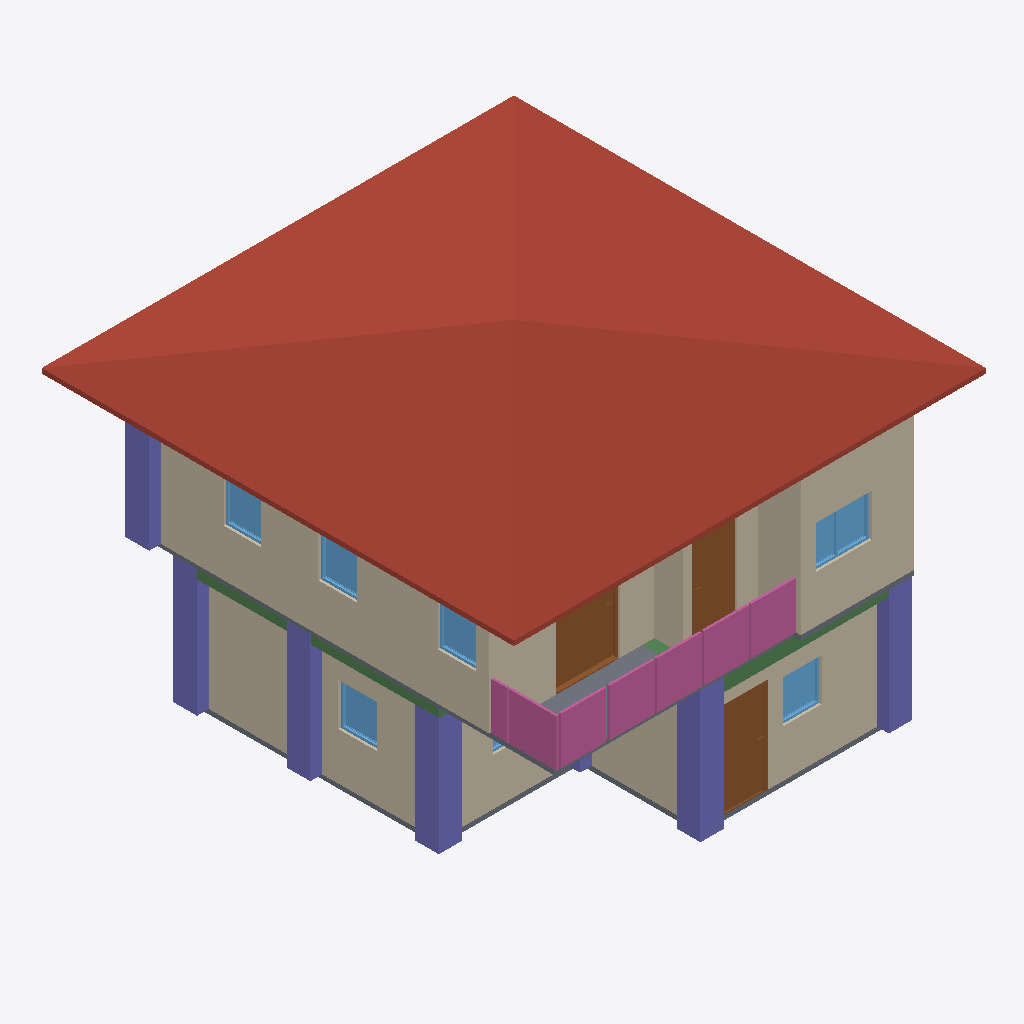
Isometric view of an IFC building model (IFC-SPF (STEP), schema IFC4, length unit metre), seen from the south-west, elements coloured by IFC class: 11 walls (beige), 7 columns (violet), 7 windows (light blue), 4 railings (pink), 4 beams (green), 3 doors (brown), 2 slabs (grey), 1 roof (red-brown).
Extent 10.0 m × 10.1 m × 7.1 m (x, y, z). Storeys (3): GF at 0.00 m; 2F at 3.00 m; Roof at 6.00 m. Elements (116): 31 IfcWall, 28 IfcColumn, 14 IfcRailing, 12 IfcBeam, 10 IfcDoor, 9 IfcWindow, 8 IfcSlab, 2 IfcStairFlight, 1 IfcCovering, 1 IfcRoof.

HEADER;
FILE_DESCRIPTION(('ViewDefinition[DesignTransferView]'),'2;1');
FILE_NAME('s05-activity.ifc','2026-10-07T15:07:20+08:00',(''),(''),'IfcOpenShell 0.8.5-post1','Bonsai 0.8.5-post1','Nobody');
FILE_SCHEMA(('IFC4'));
ENDSEC;
DATA;
#1=IFCPROJECT('3$oZGtqQLDoAI$Tela$Es6',$,'My Project',$,$,$,$,(#10,#22),#5);
#27=IFCSITE('3flEi3DmHDE90RcYbYhRe_',$,'My Site',$,$,#50,$,$,$,$,$,$,$,$);
#33=IFCBUILDING('3AZUhK2LTCIewFQohvBTWD',$,'My Building',$,$,#56,$,$,$,$,$,$);
#39=IFCBUILDINGSTOREY('0dCWY66Lf2ze6oI3fGQopj',$,'2F',$,$,#11594,$,$,$,$);
#63=IFCBUILDINGSTOREY('2YabtJQXjEhA9ZNR8bxrLW',$,'GF',$,$,#79,$,$,$,$);
#11568=IFCBUILDINGSTOREY('2Qr7It1Kv1kh1gYWpTnm$O',$,'Roof',$,$,#11589,$,$,$,$);
#13796=IFCROOF('3IMJitqF9B0w9TJnmAUkRx',$,'Roof',$,$,#13822,#13805,$,$);
#6057=IFCWALL('1fct9$z_HESeoThpl1J23d',$,'Wall',$,$,#11614,#6063,$,$);
#6182=IFCWALL('2AjrsbKtb3aBmkfRnZjcu8',$,'Wall',$,$,#11639,#6188,$,$);
#203=IFCWALL('03lbbwDU1C1vwrJUI6vmDs',$,'Wall',$,$,#1122,#209,$,$);
#545=IFCWALL('2QhnFy4dfEAfqVMhtmD5jl',$,'Wall',$,$,#556,#551,$,$);
#583=IFCWALL('0UQ6jElfX7QPT1iuqITUdb',$,'Wall',$,$,#594,#589,$,$);
#13828=IFCCOLUMN('1m_i_w8c1BhO6LLEWo1Xq4',$,'Column',$,$,#13836,#13840,$,$);
#6082=IFCWALL('2G9GfpMyP9Evz5VP9gqWIY',$,'Wall',$,$,#11619,#6088,$,$);
#13920=IFCCOLUMN('3jC$G0XJLDtBzB0xQxDDbu',$,'Column',$,$,#13927,#13931,$,$);
#10637=IFCRAILING('0y4hJp7LjEwAv6VxsbOZqC',$,'Railing',$,'FRAMELESS_PANEL',#11689,#10650,$,$);
#10589=IFCRAILING('2O$FfP0YT0XB1mz6WPlhKg',$,'Railing',$,'FRAMELESS_PANEL',#11684,#10598,$,$);
#127=IFCWALL('1jbRUhEsjElR_FEYgXMlhp',$,'Wall',$,$,#138,#133,$,$);
#13898=IFCCOLUMN('0zO80Cx0rCnBLuKqps5lLF',$,'Column',$,$,#13905,#13909,$,$);
#13468=IFCSLAB('1znSkhxbT2Twcj3XdTOZYB',$,'Slab',$,$,#13475,#13482,$,$);
#13942=IFCCOLUMN('0qqUZ9MBb0V9Rveb9JoSCk',$,'Column',$,$,#13968,#13953,$,$);
#1279=IFCDOOR('3YYAZu95bD2BzMw_d2hUxb',$,'Door',$,$,#1477,#1288,$,2.0,0.9525395631790161,$,.SINGLE_SWING_LEFT.,$);
#13854=IFCCOLUMN('2oruRHPtzEzBk_nduj6LyZ',$,'Column',$,$,#13861,#13865,$,$);
#87=IFCWALL('19M6AIxe94r8DDIh0RaDA$',$,'Wall',$,$,#100,#95,$,$);
#7202=IFCDOOR('1T6BmzRzTBbRcjyJjKYYYZ',$,'Door',$,$,#7273,#7211,$,2.0,1.3665246963500977,$,$,$);
#6157=IFCWALL('2VksAZ1CfB4gV2HMJMGrDY',$,'Wall',$,$,#11634,#6163,$,$);
#14487=IFCCOLUMN('0zgqp1OeHBv9hK$7RQOAf1',$,'Column',$,$,#14494,#14498,$,$);
#6997=IFCDOOR('38pzfBCkfDMQGEnIaI2VR5',$,'Door',$,$,#7061,#7006,$,2.0,0.9525395631790161,$,$,$);
#10894=IFCRAILING('2C_G4gchHEKOGHEESDHMVA',$,'Railing',$,'FRAMELESS_PANEL',#11699,#10903,$,.USERDEFINED.);
#10721=IFCRAILING('2MXrJQltP5WwV3uASVSwGe',$,'Railing',$,'FRAMELESS_PANEL',#11694,#10730,$,.USERDEFINED.);
#6132=IFCWALL('2kf_CUiub1_fW8qAu$NwXN',$,'Wall',$,$,#11629,#6138,$,$);
#1148=IFCSLAB('1KfJo1MUX9TedlAP09FE0V',$,'Slab',$,$,#1156,#1163,$,$);
#6107=IFCWALL('33LwWPJm130w8bk3xeWTPu',$,'Wall',$,$,#11624,#6113,$,$);
#9833=IFCWINDOW('2BtNLm_M959QYFD8iqlRD8',$,'Window',$,$,#10070,#9842,$,0.8999999761581421,1.1905627250671387,$,.DOUBLE_PANEL_VERTICAL.,$);
#14246=IFCBEAM('1sjWGnarzFggneqnIexnww',$,'Beam',$,$,#14253,#14257,$,$);
#14460=IFCBEAM('2bf6seZ85EjvMp9ED57qIn',$,'Beam',$,$,#14486,#14471,$,$);
#3464=IFCWINDOW('0AO4wn1W9DChparMXs6Slh',$,'Window',$,$,#4952,#3474,$,0.8999999761581421,0.8179734945297241,$,.SINGLE_PANEL.,$);
#5054=IFCWINDOW('2pSzsF8s52a8Ky3tl6WQee',$,'Window',$,$,#5346,#5064,$,0.8999999761581421,0.8179734945297241,$,.SINGLE_PANEL.,$);
#8642=IFCWINDOW('2Nou$JzWvFMw9O71frNVXF',$,'Window',$,$,#9309,#8651,$,0.8999999761581421,0.8179734945297241,$,.SINGLE_PANEL.,$);
#8970=IFCWINDOW('0bvlZ$I$L3CuMAWMMgIVya',$,'Window',$,$,#9314,#8979,$,0.8999999761581421,0.8179734945297241,$,$,$);
#9146=IFCWINDOW('2yHGjVaCf0DuJKFP1YRaYK',$,'Window',$,$,#10065,#9155,$,0.8999999761581421,0.789535403251648,$,.SINGLE_PANEL.,$);
#14268=IFCBEAM('0bXK30isn7qPrbhr0mUVgi',$,'Beam',$,$,#14275,#14279,$,$);
#14116=IFCCOLUMN('3Jj$NGbPLD9QUnGkwmS4W3',$,'Column',$,$,#14142,#14127,$,$);
#3863=IFCWINDOW('2RSYKSGFP0fvlY972xduW_',$,'Window',$,$,#4972,#3873,$,0.8999999761581421,1.0841559171676636,$,.DOUBLE_PANEL_VERTICAL.,$);
#14438=IFCBEAM('3t8E161LbAS9iPfsCJsZdw',$,'Beam',$,$,#14445,#14449,$,$);
ENDSEC;
